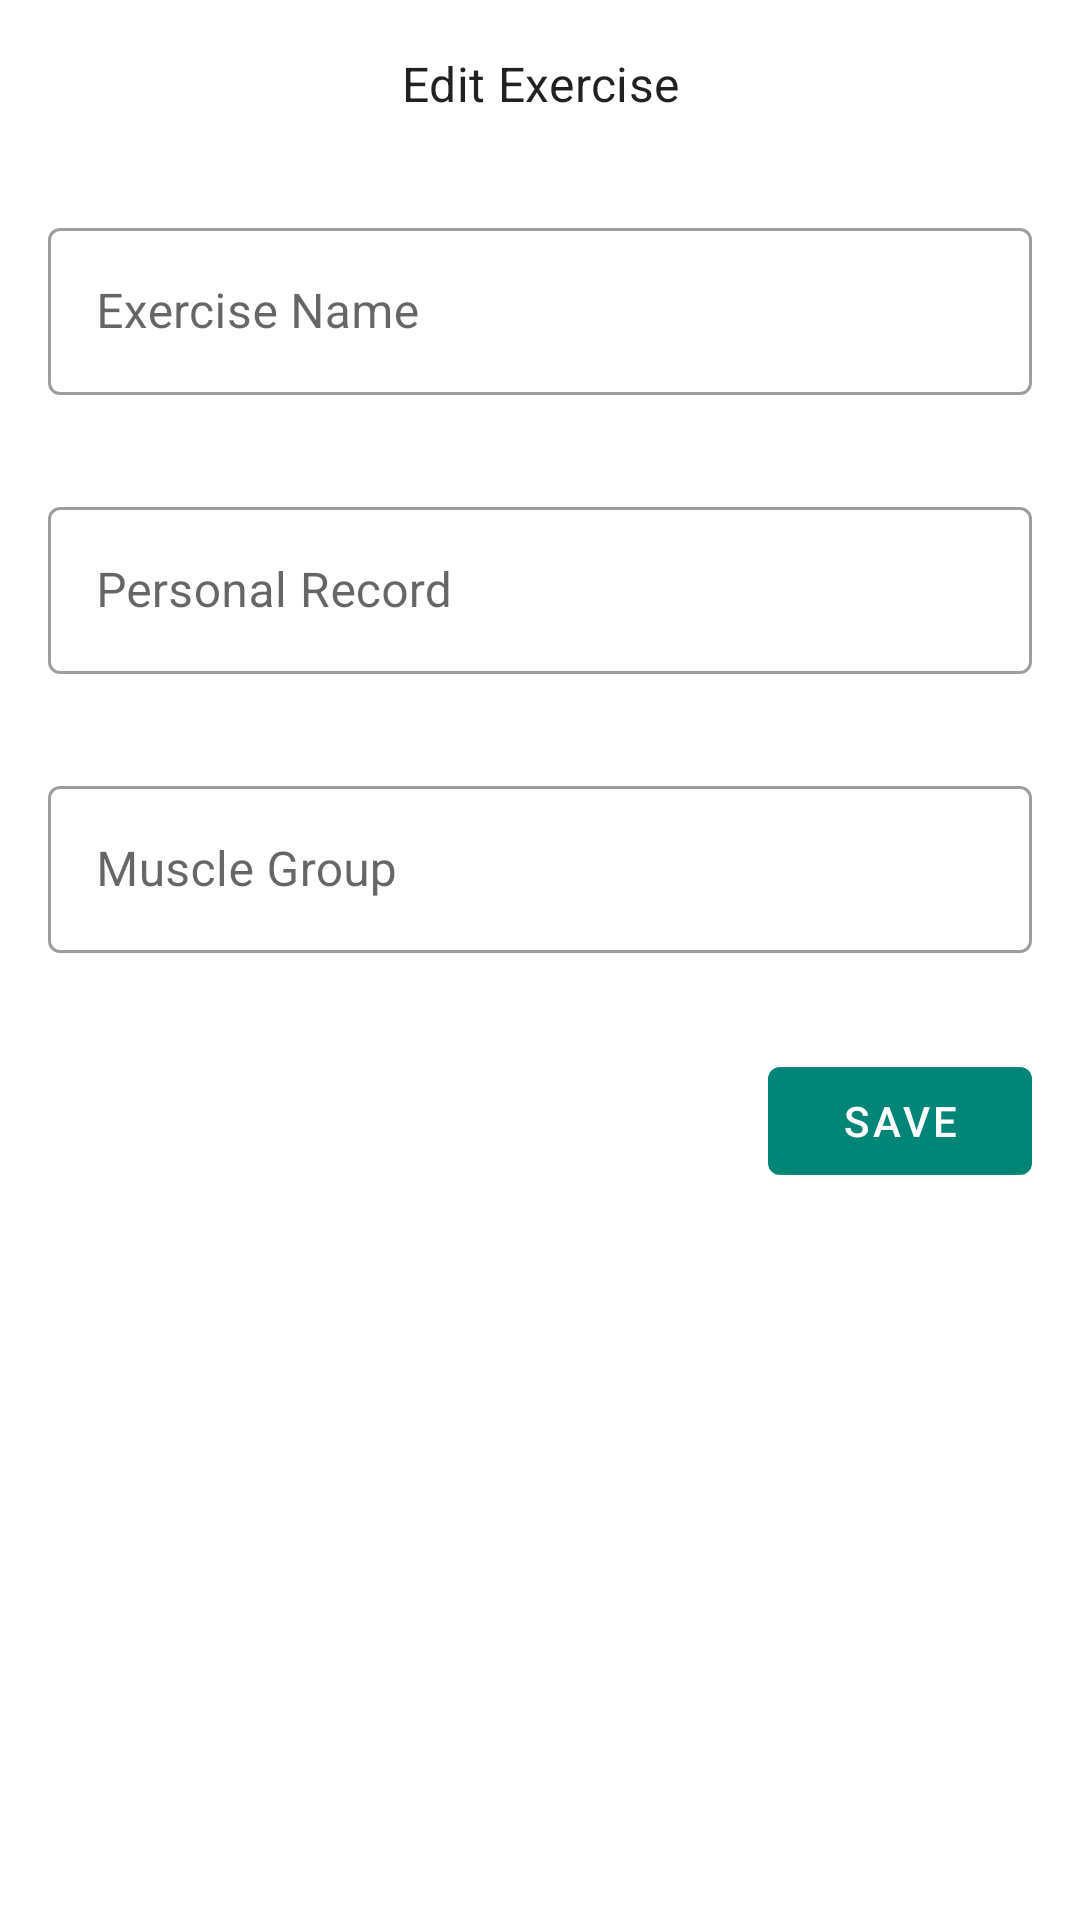

Reconstruct the res/layout file that produces this screen, plus the resources it refers to.
<!-- AndroidManifest.xml: application theme AppTheme -->
<!-- res/layout/fragment_edit_exercise.xml -->
<?xml version="1.0" encoding="utf-8"?>
<ScrollView
        xmlns:android="http://schemas.android.com/apk/res/android"
        android:layout_width="match_parent"
        android:layout_height="match_parent"
        android:orientation="vertical">

    <LinearLayout
            android:layout_width="match_parent"
            android:layout_height="wrap_content"
            android:orientation="vertical">

        
        <View
                android:layout_width="wrap_content"
                android:layout_height="1dp"
                android:layout_gravity="fill_horizontal" />

        <TextView
                style="@style/MaterialAlertDialog.MaterialComponents.Title.Text.CenterStacked"
                android:layout_width="match_parent"
                android:layout_height="wrap_content"
                android:layout_margin="16dp"
                android:text="Edit Exercise" />

        <com.google.android.material.textfield.TextInputLayout
                style="@style/Widget.MaterialComponents.TextInputLayout.OutlinedBox"
                android:layout_width="match_parent"
                android:layout_height="wrap_content"
                android:layout_margin="16dp"
                android:hint="Exercise Name">

            <com.google.android.material.textfield.TextInputEditText
                    android:id="@+id/exerciseNameText"
                    android:layout_width="match_parent"
                    android:layout_height="wrap_content" />
        </com.google.android.material.textfield.TextInputLayout>

        <com.google.android.material.textfield.TextInputLayout
                style="@style/Widget.MaterialComponents.TextInputLayout.OutlinedBox"
                android:layout_width="match_parent"
                android:layout_height="wrap_content"
                android:layout_margin="16dp"
                android:hint="Personal Record">

            <com.google.android.material.textfield.TextInputEditText
                    android:id="@+id/exercisePRText"
                    android:layout_width="match_parent"
                    android:layout_height="wrap_content" />
        </com.google.android.material.textfield.TextInputLayout>

        <com.google.android.material.textfield.TextInputLayout
                style="@style/Widget.MaterialComponents.TextInputLayout.OutlinedBox"
                android:layout_width="match_parent"
                android:layout_height="wrap_content"
                android:layout_margin="16dp"
                android:hint="Muscle Group">

            <com.google.android.material.textfield.TextInputEditText
                    android:id="@+id/exerciseMuscleText"
                    android:layout_width="match_parent"
                    android:layout_height="wrap_content" />
        </com.google.android.material.textfield.TextInputLayout>

        <com.google.android.material.button.MaterialButton
                android:layout_width="wrap_content"
                android:layout_height="wrap_content"
                android:layout_margin="16dp"
                android:text="Save"
                android:layout_gravity="bottom|right"/>

    </LinearLayout>

</ScrollView>
<!-- resources referenced by this layout -->
<resources>
  <style name="AppTheme" parent="Theme.MaterialComponents.DayNight.NoActionBar">
          
          <item name="colorPrimary">@color/colorPrimary</item>
          <item name="colorPrimaryDark">@color/colorPrimaryDark</item>
          <item name="colorAccent">@color/colorAccent</item>
  
      </style>
  <color name="colorPrimary">#008577</color>
  <color name="colorPrimaryDark">#00574B</color>
  <color name="colorAccent">#D81B60</color>
</resources>
